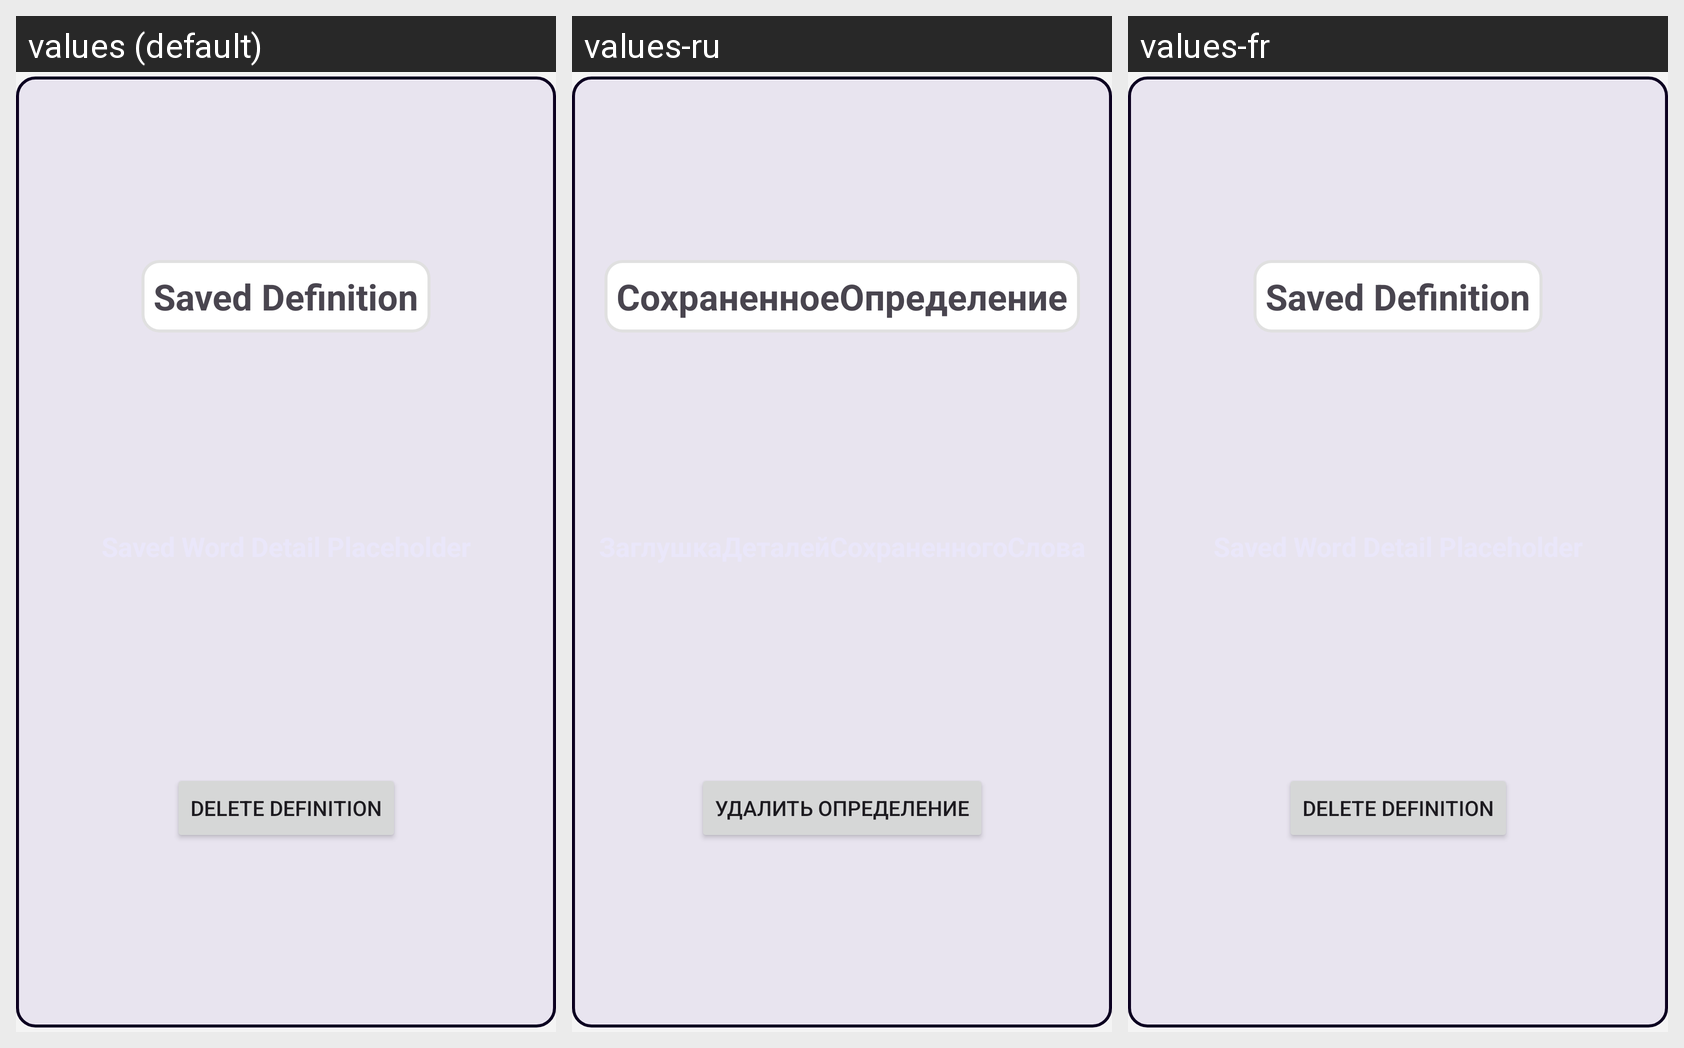

The same Android screen rendered under several of its app's locales, left to right. List the strings drawn on it with the default value and each locale's translation.
Android screen res/layout/io_io_fragment_single_definition.xml rendered under 3 locales, left to right: values (default), values-ru, values-fr. Device: Nexus 5 (rendered at 1080×1920; each locale shown at half size, 540×960, under a caption strip naming it); theme Theme.AndroidFinalProject.
Strings drawn on this screen, with the default value and each locale's value (text and hints the layout hard-codes, and strings that could not be matched under every locale, appear in the picture but are not listed):

saved_definition
  values: Saved Definition
  values-ru: СохраненноеОпределение
  values-fr: Saved Definition  [not translated; the default value is used]

delete_definition
  values: Delete Definition
  values-ru: Удалить Определение
  values-fr: Delete Definition  [not translated; the default value is used]
